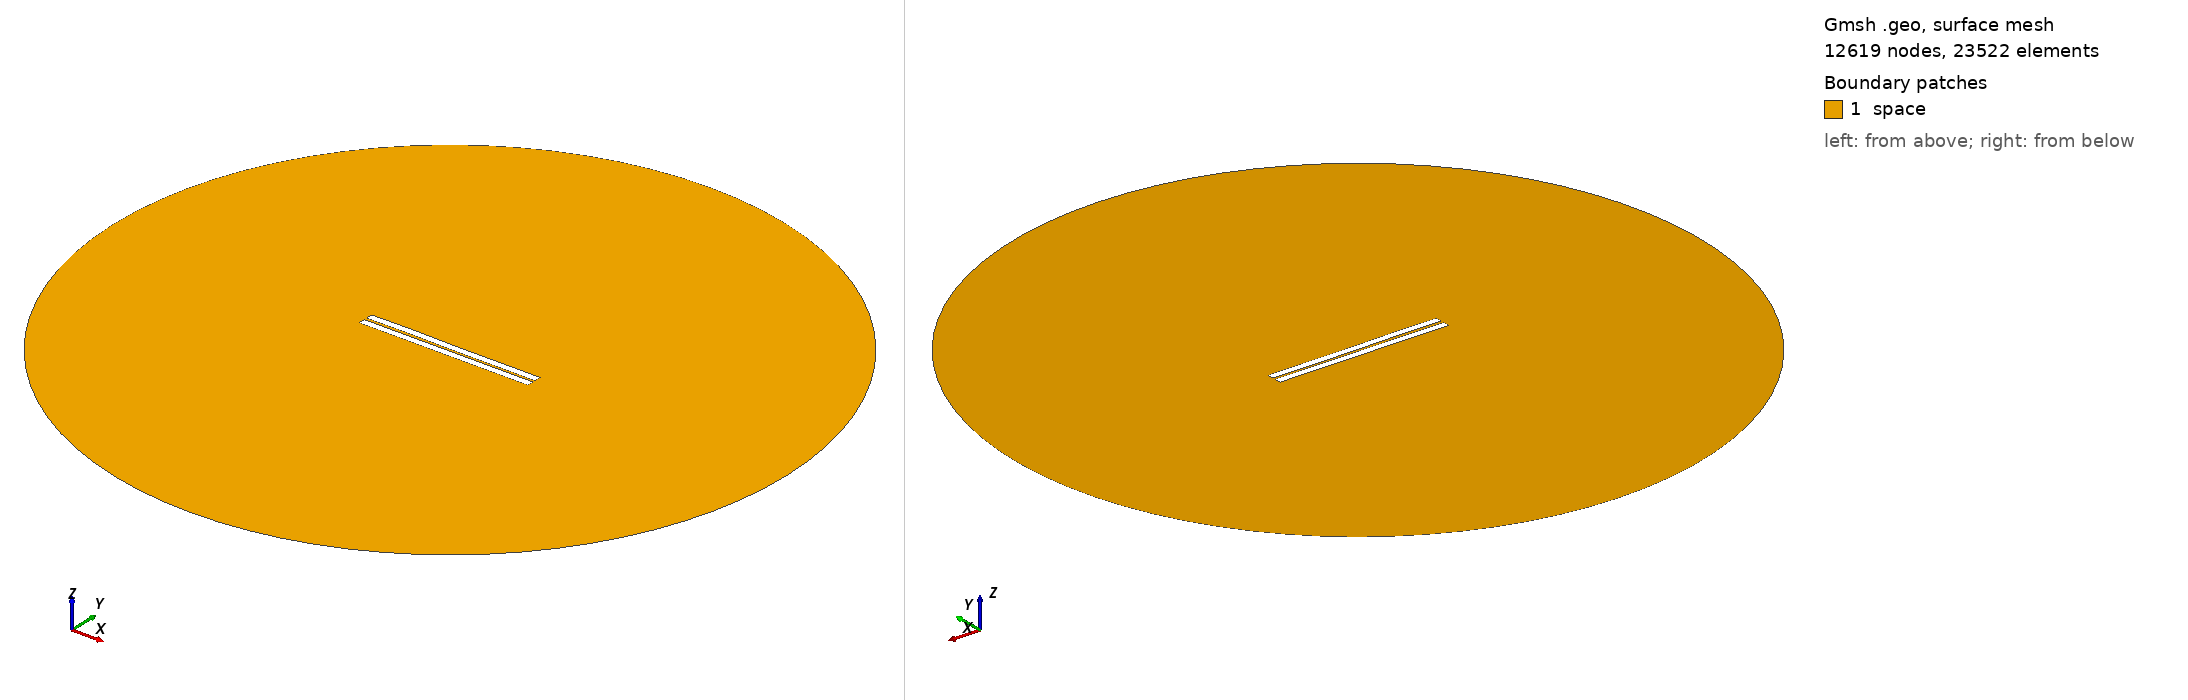

Gmsh geometry script, surface-meshed: 12619 nodes, 23522 surface elements. Boundary patches (legend numbers): 1 space. Left view from above one corner, right view from below the opposite corner. Legend entries are the model's physical surfaces. The drawing asked Gmsh for element sizes between 1% and 20% of the model's largest extent; the script's own settings can give other sizes.

=== 69.geo (drawn) ===
//---------------------------------------
// Geometry kernel
//---------------------------------------

SetFactory("OpenCASCADE");



//---------------------------------------
// Parameters of the geometry
//---------------------------------------

// Overetch of the upper plate
overetch = 0.0;

// Distance between the plates
distance = 1.5;

// Discretization over the x axis (for the deformation)
nx = 50; 

// Length of the plate
L = 100 - overetch; 

// Number of modes
n = 4; 

// 1st mode coefficient
coeff(1) = -0.15;
beta(1) = 0.596864 * 3.1415926535 / L;

// 2nd mode coefficient
coeff(2) = 0.0;
beta(2) = 1.49418 * 3.1415926535 / L;

// 3rd mode coefficient
coeff(3) = 0.07499999999999998;
beta(3) = 2.50025 * 3.1415926535 / L;

// 4th mode coefficient
coeff(4) = 0.07499999999999998;
beta(4) = 3.49999 * 3.1415926535 / L;



//---------------------------------------
// Upper plate (deformed rectangle)
//---------------------------------------

// Coordiantes of the upper plate
xmin = -50;
xmax = 50 - overetch;

// Height of the upper plate
yheight = 4 - 2 * overetch;

// Indexes of the points
UpperID[] = {};
LowerID[] = {};
LeftID[] = {};
RightID[] = {};

// Point index
p = 1;

// Horizontal edges
For i In {1:nx}
    x = xmin + (i-1)*(xmax - xmin)/(nx-1);

    y_bottom = distance / 2 + overetch;
    For j In {1:n}
        C = (Cosh(beta(j)*L) + Cos(beta(j)*L)) / (Sinh(beta(j)*L) + Sin(beta(j)*L));
        y_bottom  = y_bottom + coeff(j) * (Cosh(beta(j)*(x+50)) - Cos(beta(j)*(x+50)) - C * (Sinh(beta(j)*(x+50)) - Sin(beta(j)*(x+50))));
    EndFor

    y_top = y_bottom + yheight;

    Point(p) = {x, y_top, 0, 1.0};
    UpperID[i] = p;
    p = p + 1;

    Point(p) = {x, y_bottom, 0, 1.0};
    LowerID[i] = p;
    p = p + 1;
EndFor

// Create point lists
UpperPts[] = {}; LowerPts[] = {};
For i In {1:nx}
  UpperPts[] += {UpperID[i]};
  LowerPts[] += {LowerID[i]};
EndFor

// Build splines
Spline(1) = {UpperPts[]};
Spline(2) = {LowerPts[]};
Line(3) = {LowerPts[nx-1], UpperPts[nx-1]};
Line(4) = {LowerPts[0], UpperPts[0]};

// Build the plane surface
Curve Loop(1) = {2, 3, -1, -4};
Plane Surface(1) = {1};



//---------------------------------------
// Lower plate (rectangle)
//---------------------------------------

// Vertices
Point(1001) = {-50, -1, 0, 1.0};
Point(1002) = { 50, -1, 0, 1.0};
Point(1003) = { 50,  -5, 0, 1.0};
Point(1004) = {-50,  -5, 0, 1.0};

// Edges
Line(5) = {1001, 1002};
Line(6) = {1002, 1003};
Line(7) = {1003, 1004};
Line(8) = {1004, 1001};

// Plane surface
Line Loop(2) = {5, 6, 7, 8};
Plane Surface(2) = {2}; 



//---------------------------------------
// Outer (fictious) boundary
//---------------------------------------

// Points
Point(1005) = {0, 0, 0};       // Center
Point(1006) = {200, 0, 0};     // Start point
Point(1007) = {0, 200, 0};     // 90 degrees
Point(1008) = {-200, 0, 0};    // 180 degrees
Point(1009) = {0, -200, 0};    // 270 degrees

// Circle arcs (each needs start, center, end)
Circle(9) = {1006, 1005, 1007};
Circle(10) = {1007, 1005, 1008};
Circle(11) = {1008, 1005, 1009};
Circle(12) = {1009, 1005, 1006};

// Plane surface for the entire domain
Curve Loop(3) = {9, 10, 11, 12};
Surface(3) = {3};

// Subtract the plates from the whole domain to obtain the actual domain where we want to solve the equations
BooleanDifference{ Surface{3}; Delete; }{ Surface{1}; Surface{2}; Delete; }




//---------------------------------------
// Transfinite Lines/Curves
//---------------------------------------

// Set the number of points on the boundaries
r = 7;

// Plates
Transfinite Curve {1, 2} = 50*r Using Progression 1;
Transfinite Curve {3, 4} = 2*r Using Progression 1;
Transfinite Line {5, 7} = 50*r Using Progression 1;
Transfinite Line {6, 8} = 2*r Using Progression 1;

// Outer boundary
Transfinite Line {9, 10, 11, 12} = 20 Using Progression 1;



//---------------------------------------
// Physical groups
//---------------------------------------                

// Physical curves (boundaries)
Physical Line("force_segment", 10) = {2};
Physical Line("upper_plate", 11) = {1, 3, 4};
Physical Line("lower_plate", 12) = {5, 6, 7, 8};
Physical Line("boundary", 20) = {9, 10, 11, 12};

// Physical Surfaces
Physical Surface("space", 30) = {3};



//---------------------------------------
// 6. Generate the Mesh
//---------------------------------------

// 2D mesh generation
Mesh 2;
